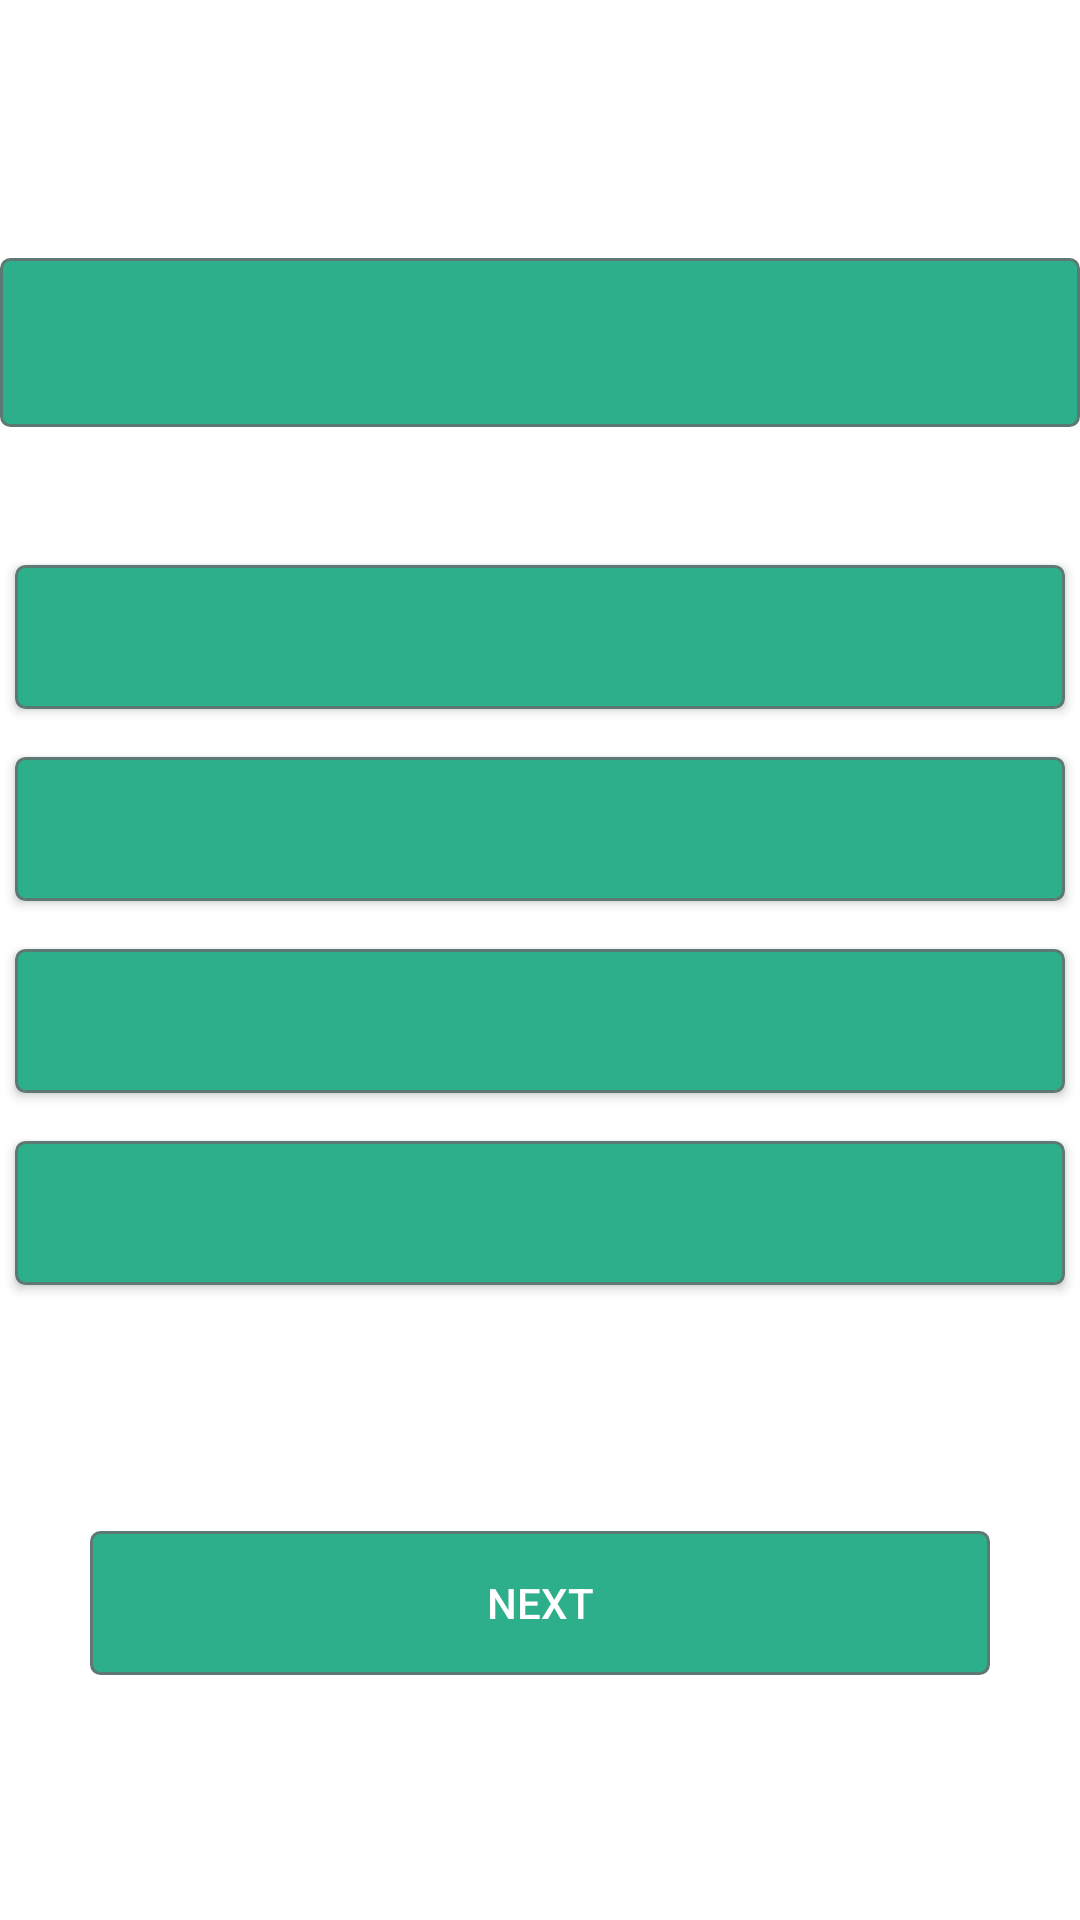

Here is an Android app screen rendered from its layout file. Give the layout XML and the strings, colors and styles it references.
<!-- AndroidManifest.xml: application theme Theme.Win20 -->
<!-- res/layout/activity_quiz.xml -->
<?xml version="1.0" encoding="utf-8"?>
<androidx.constraintlayout.widget.ConstraintLayout
    xmlns:android="http://schemas.android.com/apk/res/android"
    xmlns:app="http://schemas.android.com/apk/res-auto"
    xmlns:tools="http://schemas.android.com/tools"
    android:id="@+id/constraint_quiz"
    android:layout_width="match_parent"
    android:layout_height="match_parent"
    tools:context=".QuizActivity">

    <androidx.constraintlayout.widget.ConstraintLayout
        android:id="@+id/constraintLayout"
        android:layout_width="match_parent"
        android:layout_height="wrap_content"
        android:background="@drawable/button_round"
        android:layout_marginTop="86dp"
        app:layout_constraintEnd_toEndOf="parent"
        app:layout_constraintStart_toStartOf="parent"
        app:layout_constraintTop_toTopOf="parent">

        <TextView
            android:id="@+id/tvQuestion"
            android:gravity="center"
            android:padding="12dp"
            android:textSize="24sp"
            android:layout_width="wrap_content"
            android:layout_height="wrap_content"
            app:layout_constraintBottom_toBottomOf="parent"
            app:layout_constraintEnd_toEndOf="parent"
            app:layout_constraintStart_toStartOf="parent"
            app:layout_constraintTop_toTopOf="parent"></TextView>

    </androidx.constraintlayout.widget.ConstraintLayout>

    <androidx.appcompat.widget.AppCompatButton
        android:id="@+id/button_option1"
        android:layout_width="350dp"
        android:background="@drawable/button_round"
        android:layout_height="wrap_content"
        android:layout_marginTop="46dp"
        app:layout_constraintEnd_toEndOf="parent"
        app:layout_constraintStart_toStartOf="parent"
        app:layout_constraintTop_toBottomOf="@+id/constraintLayout" />

    <androidx.appcompat.widget.AppCompatButton
        android:id="@+id/button_option2"
        android:layout_width="350dp"
        android:background="@drawable/button_round"
        android:layout_height="wrap_content"
        android:layout_marginTop="16dp"
        app:layout_constraintEnd_toEndOf="parent"
        app:layout_constraintStart_toStartOf="parent"
        app:layout_constraintTop_toBottomOf="@+id/button_option1" />

    <androidx.appcompat.widget.AppCompatButton
        android:id="@+id/button_option3"
        android:layout_width="350dp"
        android:background="@drawable/button_round"
        android:layout_height="wrap_content"
        android:layout_marginTop="16dp"
        app:layout_constraintEnd_toEndOf="parent"
        app:layout_constraintStart_toStartOf="parent"
        app:layout_constraintTop_toBottomOf="@+id/button_option2" />

    <androidx.appcompat.widget.AppCompatButton
        android:id="@+id/button_option4"
        android:layout_width="350dp"
        android:layout_height="wrap_content"
        android:layout_marginTop="16dp"
        android:background="@drawable/button_round"
        app:layout_constraintEnd_toEndOf="parent"
        app:layout_constraintStart_toStartOf="parent"
        app:layout_constraintTop_toBottomOf="@+id/button_option3" />

    <androidx.appcompat.widget.AppCompatButton
        android:id="@+id/button_next"
        android:layout_width="300dp"
        android:layout_height="wrap_content"
        android:background="@drawable/button_round"
        android:text="Next"
        android:enabled="false"
        app:layout_constraintBottom_toBottomOf="parent"
        app:layout_constraintEnd_toEndOf="parent"
        app:layout_constraintStart_toStartOf="parent"
        app:layout_constraintTop_toBottomOf="@+id/button_option4" />


</androidx.constraintlayout.widget.ConstraintLayout>
<!-- resources referenced by this layout -->
<resources>
  <!-- drawable button_round (drawable) -->
  <?xml version="1.0" encoding="utf-8"?>
  <selector xmlns:android="http://schemas.android.com/apk/res/android" >
      <item android:state_pressed="true" >
          <shape android:shape="rectangle"  >
              <corners android:radius="3dip" />
              <stroke android:width="1dip" android:color="#5e7974" />
              <gradient android:angle="-90" android:startColor="#345953" android:endColor="#689a92"  />
          </shape>
      </item>
      <item android:state_focused="true">
          <shape android:shape="rectangle"  >
              <corners android:radius="3dip" />
              <stroke android:width="1dip" android:color="#5e7974" />
              <solid android:color="#58857e"/>
          </shape>
      </item>
      <item >
          <shape android:shape="rectangle"  >
              <corners android:radius="3dip" />
              <stroke android:width="1dip" android:color="#5e7974" />
              <gradient android:angle="-90" android:startColor="#2EAF8B" android:endColor="#2EAF8B" />
          </shape>
      </item>
  </selector>
  <style name="Theme.Win20" parent="Theme.MaterialComponents.DayNight.DarkActionBar">
          
          <item name="colorPrimary">@color/purple_500</item>
          <item name="colorPrimaryVariant">@color/purple_700</item>
          <item name="colorOnPrimary">@color/white</item>
          
          <item name="colorSecondary">@color/teal_200</item>
          <item name="colorSecondaryVariant">@color/teal_700</item>
          <item name="colorOnSecondary">@color/black</item>
          
          <item name="android:statusBarColor">?attr/colorPrimaryVariant</item>
          <item name="android:textColor">@color/white</item>
          <item name="android:textColorAlertDialogListItem">@android:color/black</item>
          
      </style>
  <!-- not gathered from this repository: default colours our renderer supplied (Android Studio template values) -->
  <color name="purple_500">#FF6200EE</color>
  <color name="purple_700">#FF3700B3</color>
  <color name="teal_200">#FF03DAC5</color>
  <color name="teal_700">#FF018786</color>
  <color name="black">#FF000000</color>
  <color name="white">#FFFFFFFF</color>
</resources>
